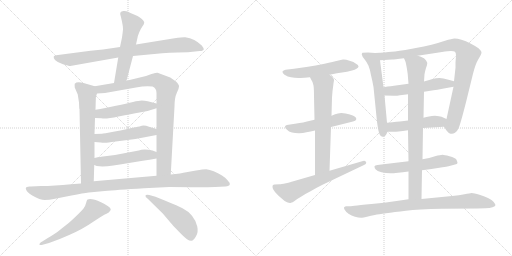
t = 0.00 s
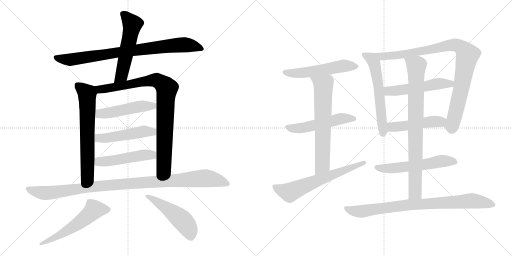
t = 3.30 s
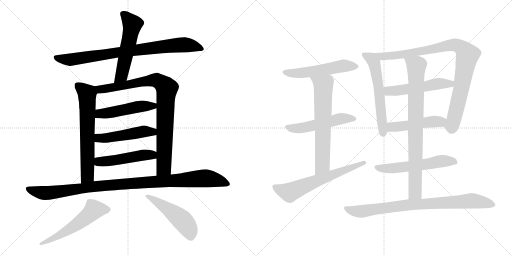
t = 6.60 s
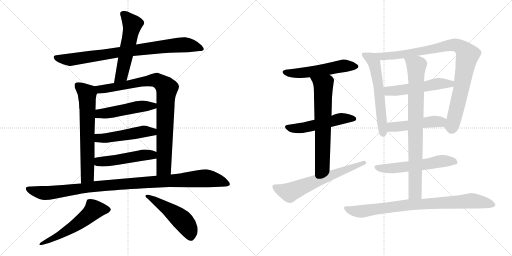
t = 9.89 s
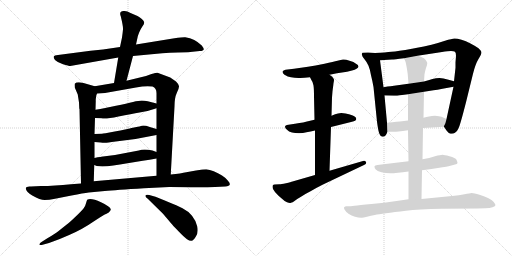
t = 13.19 s
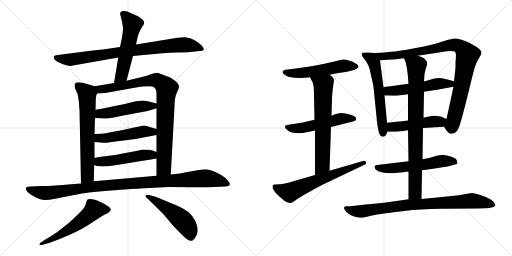
t = 16.49 s

The animated SVG that drew these frames (rendered in a browser with its animation timeline set to each time). Animation: 21 CSS @keyframes rules; one cycle of 16.49 s.

<svg version="1.1" viewBox="0 0 2048 1024" xmlns="http://www.w3.org/2000/svg">
  <g stroke="lightgray" stroke-dasharray="1,1" stroke-width="1" transform="scale(4, 4)">
    <line x1="0" y1="0" x2="256" y2="256"></line>
    <line x1="256" y1="0" x2="0" y2="256"></line>
    <line x1="128" y1="0" x2="128" y2="256"></line>
    <line x1="0" y1="128" x2="256" y2="128"></line>
    <line x1="256" y1="0" x2="512" y2="256"></line>
    <line x1="512" y1="0" x2="256" y2="256"></line>
    <line x1="384" y1="0" x2="384" y2="256"></line>
    <line x1="256" y1="128" x2="512" y2="128"></line>
  </g>
<g transform="scale(1, -1) translate(0, -850)">
   <style type="text/css">
    @keyframes keyframes0 {
      from {
       stroke: black;
       stroke-dashoffset: 849;
       stroke-width: 128;
       }
       73% {
       animation-timing-function: step-end;
       stroke: black;
       stroke-dashoffset: 0;
       stroke-width: 128;
       }
       to {
       stroke: black;
       stroke-width: 1024;
       }
       }
       #make-me-a-hanzi-animation-0 {
         animation: keyframes0 0.940918s both;
         animation-delay: 0.000000s;
         animation-timing-function: linear;
       }
    @keyframes keyframes1 {
      from {
       stroke: black;
       stroke-dashoffset: 554;
       stroke-width: 128;
       }
       64% {
       animation-timing-function: step-end;
       stroke: black;
       stroke-dashoffset: 0;
       stroke-width: 128;
       }
       to {
       stroke: black;
       stroke-width: 1024;
       }
       }
       #make-me-a-hanzi-animation-1 {
         animation: keyframes1 0.700846s both;
         animation-delay: 0.940918s;
         animation-timing-function: linear;
       }
    @keyframes keyframes2 {
      from {
       stroke: black;
       stroke-dashoffset: 667;
       stroke-width: 128;
       }
       68% {
       animation-timing-function: step-end;
       stroke: black;
       stroke-dashoffset: 0;
       stroke-width: 128;
       }
       to {
       stroke: black;
       stroke-width: 1024;
       }
       }
       #make-me-a-hanzi-animation-2 {
         animation: keyframes2 0.792806s both;
         animation-delay: 1.641764s;
         animation-timing-function: linear;
       }
    @keyframes keyframes3 {
      from {
       stroke: black;
       stroke-dashoffset: 901;
       stroke-width: 128;
       }
       75% {
       animation-timing-function: step-end;
       stroke: black;
       stroke-dashoffset: 0;
       stroke-width: 128;
       }
       to {
       stroke: black;
       stroke-width: 1024;
       }
       }
       #make-me-a-hanzi-animation-3 {
         animation: keyframes3 0.983236s both;
         animation-delay: 2.434570s;
         animation-timing-function: linear;
       }
    @keyframes keyframes4 {
      from {
       stroke: black;
       stroke-dashoffset: 495;
       stroke-width: 128;
       }
       62% {
       animation-timing-function: step-end;
       stroke: black;
       stroke-dashoffset: 0;
       stroke-width: 128;
       }
       to {
       stroke: black;
       stroke-width: 1024;
       }
       }
       #make-me-a-hanzi-animation-4 {
         animation: keyframes4 0.652832s both;
         animation-delay: 3.417806s;
         animation-timing-function: linear;
       }
    @keyframes keyframes5 {
      from {
       stroke: black;
       stroke-dashoffset: 499;
       stroke-width: 128;
       }
       62% {
       animation-timing-function: step-end;
       stroke: black;
       stroke-dashoffset: 0;
       stroke-width: 128;
       }
       to {
       stroke: black;
       stroke-width: 1024;
       }
       }
       #make-me-a-hanzi-animation-5 {
         animation: keyframes5 0.656087s both;
         animation-delay: 4.070638s;
         animation-timing-function: linear;
       }
    @keyframes keyframes6 {
      from {
       stroke: black;
       stroke-dashoffset: 494;
       stroke-width: 128;
       }
       62% {
       animation-timing-function: step-end;
       stroke: black;
       stroke-dashoffset: 0;
       stroke-width: 128;
       }
       to {
       stroke: black;
       stroke-width: 1024;
       }
       }
       #make-me-a-hanzi-animation-6 {
         animation: keyframes6 0.652018s both;
         animation-delay: 4.726725s;
         animation-timing-function: linear;
       }
    @keyframes keyframes7 {
      from {
       stroke: black;
       stroke-dashoffset: 1063;
       stroke-width: 128;
       }
       78% {
       animation-timing-function: step-end;
       stroke: black;
       stroke-dashoffset: 0;
       stroke-width: 128;
       }
       to {
       stroke: black;
       stroke-width: 1024;
       }
       }
       #make-me-a-hanzi-animation-7 {
         animation: keyframes7 1.115072s both;
         animation-delay: 5.378743s;
         animation-timing-function: linear;
       }
    @keyframes keyframes8 {
      from {
       stroke: black;
       stroke-dashoffset: 567;
       stroke-width: 128;
       }
       65% {
       animation-timing-function: step-end;
       stroke: black;
       stroke-dashoffset: 0;
       stroke-width: 128;
       }
       to {
       stroke: black;
       stroke-width: 1024;
       }
       }
       #make-me-a-hanzi-animation-8 {
         animation: keyframes8 0.711426s both;
         animation-delay: 6.493815s;
         animation-timing-function: linear;
       }
    @keyframes keyframes9 {
      from {
       stroke: black;
       stroke-dashoffset: 503;
       stroke-width: 128;
       }
       62% {
       animation-timing-function: step-end;
       stroke: black;
       stroke-dashoffset: 0;
       stroke-width: 128;
       }
       to {
       stroke: black;
       stroke-width: 1024;
       }
       }
       #make-me-a-hanzi-animation-9 {
         animation: keyframes9 0.659342s both;
         animation-delay: 7.205241s;
         animation-timing-function: linear;
       }
    @keyframes keyframes10 {
      from {
       stroke: black;
       stroke-dashoffset: 546;
       stroke-width: 128;
       }
       64% {
       animation-timing-function: step-end;
       stroke: black;
       stroke-dashoffset: 0;
       stroke-width: 128;
       }
       to {
       stroke: black;
       stroke-width: 1024;
       }
       }
       #make-me-a-hanzi-animation-10 {
         animation: keyframes10 0.694336s both;
         animation-delay: 7.864583s;
         animation-timing-function: linear;
       }
    @keyframes keyframes11 {
      from {
       stroke: black;
       stroke-dashoffset: 530;
       stroke-width: 128;
       }
       63% {
       animation-timing-function: step-end;
       stroke: black;
       stroke-dashoffset: 0;
       stroke-width: 128;
       }
       to {
       stroke: black;
       stroke-width: 1024;
       }
       }
       #make-me-a-hanzi-animation-11 {
         animation: keyframes11 0.681315s both;
         animation-delay: 8.558919s;
         animation-timing-function: linear;
       }
    @keyframes keyframes12 {
      from {
       stroke: black;
       stroke-dashoffset: 667;
       stroke-width: 128;
       }
       68% {
       animation-timing-function: step-end;
       stroke: black;
       stroke-dashoffset: 0;
       stroke-width: 128;
       }
       to {
       stroke: black;
       stroke-width: 1024;
       }
       }
       #make-me-a-hanzi-animation-12 {
         animation: keyframes12 0.792806s both;
         animation-delay: 9.240234s;
         animation-timing-function: linear;
       }
    @keyframes keyframes13 {
      from {
       stroke: black;
       stroke-dashoffset: 643;
       stroke-width: 128;
       }
       68% {
       animation-timing-function: step-end;
       stroke: black;
       stroke-dashoffset: 0;
       stroke-width: 128;
       }
       to {
       stroke: black;
       stroke-width: 1024;
       }
       }
       #make-me-a-hanzi-animation-13 {
         animation: keyframes13 0.773275s both;
         animation-delay: 10.033040s;
         animation-timing-function: linear;
       }
    @keyframes keyframes14 {
      from {
       stroke: black;
       stroke-dashoffset: 598;
       stroke-width: 128;
       }
       66% {
       animation-timing-function: step-end;
       stroke: black;
       stroke-dashoffset: 0;
       stroke-width: 128;
       }
       to {
       stroke: black;
       stroke-width: 1024;
       }
       }
       #make-me-a-hanzi-animation-14 {
         animation: keyframes14 0.736654s both;
         animation-delay: 10.806315s;
         animation-timing-function: linear;
       }
    @keyframes keyframes15 {
      from {
       stroke: black;
       stroke-dashoffset: 950;
       stroke-width: 128;
       }
       76% {
       animation-timing-function: step-end;
       stroke: black;
       stroke-dashoffset: 0;
       stroke-width: 128;
       }
       to {
       stroke: black;
       stroke-width: 1024;
       }
       }
       #make-me-a-hanzi-animation-15 {
         animation: keyframes15 1.023112s both;
         animation-delay: 11.542969s;
         animation-timing-function: linear;
       }
    @keyframes keyframes16 {
      from {
       stroke: black;
       stroke-dashoffset: 530;
       stroke-width: 128;
       }
       63% {
       animation-timing-function: step-end;
       stroke: black;
       stroke-dashoffset: 0;
       stroke-width: 128;
       }
       to {
       stroke: black;
       stroke-width: 1024;
       }
       }
       #make-me-a-hanzi-animation-16 {
         animation: keyframes16 0.681315s both;
         animation-delay: 12.566081s;
         animation-timing-function: linear;
       }
    @keyframes keyframes17 {
      from {
       stroke: black;
       stroke-dashoffset: 487;
       stroke-width: 128;
       }
       61% {
       animation-timing-function: step-end;
       stroke: black;
       stroke-dashoffset: 0;
       stroke-width: 128;
       }
       to {
       stroke: black;
       stroke-width: 1024;
       }
       }
       #make-me-a-hanzi-animation-17 {
         animation: keyframes17 0.646322s both;
         animation-delay: 13.247396s;
         animation-timing-function: linear;
       }
    @keyframes keyframes18 {
      from {
       stroke: black;
       stroke-dashoffset: 576;
       stroke-width: 128;
       }
       65% {
       animation-timing-function: step-end;
       stroke: black;
       stroke-dashoffset: 0;
       stroke-width: 128;
       }
       to {
       stroke: black;
       stroke-width: 1024;
       }
       }
       #make-me-a-hanzi-animation-18 {
         animation: keyframes18 0.718750s both;
         animation-delay: 13.893718s;
         animation-timing-function: linear;
       }
    @keyframes keyframes19 {
      from {
       stroke: black;
       stroke-dashoffset: 837;
       stroke-width: 128;
       }
       73% {
       animation-timing-function: step-end;
       stroke: black;
       stroke-dashoffset: 0;
       stroke-width: 128;
       }
       to {
       stroke: black;
       stroke-width: 1024;
       }
       }
       #make-me-a-hanzi-animation-19 {
         animation: keyframes19 0.931152s both;
         animation-delay: 14.612468s;
         animation-timing-function: linear;
       }
    @keyframes keyframes20 {
      from {
       stroke: black;
       stroke-dashoffset: 852;
       stroke-width: 128;
       }
       73% {
       animation-timing-function: step-end;
       stroke: black;
       stroke-dashoffset: 0;
       stroke-width: 128;
       }
       to {
       stroke: black;
       stroke-width: 1024;
       }
       }
       #make-me-a-hanzi-animation-20 {
         animation: keyframes20 0.943359s both;
         animation-delay: 15.543620s;
         animation-timing-function: linear;
       }
</style>
<path d="M 532.0 626.0 L 649.0 637.0 Q 678.0 639.0 712.0 640.0 L 752.0 641.0 L 799.0 646.0 Q 814.0 646.0 815.0 653.0 Q 816.0 656.0 807.0 668.0 Q 780.0 695.0 741.0 701.0 Q 734.0 702.0 698.0 697.0 L 544.0 672.0 L 480.0 662.0 L 412.0 652.0 L 362.0 647.0 L 232.0 630.0 Q 217.0 629.0 215.0 624.0 Q 213.0 620.0 220.0 610.0 Q 230.0 600.0 252.0 593.0 Q 275.0 586.0 281.0 586.0 L 473.0 620.0 L 532.0 626.0 Z" fill="lightgray"></path> 
<path d="M 506.0 527.0 L 532.0 626.0 L 544.0 672.0 L 551.0 704.0 Q 551.0 706.0 557.0 721.0 Q 563.0 735.0 570.0 745.0 Q 577.0 754.0 577.0 761.0 Q 571.0 775.0 550.0 786.0 L 522.0 798.0 Q 507.0 808.0 494.0 806.0 Q 475.0 805.0 483.0 785.0 Q 493.0 744.0 492.0 733.0 Q 491.0 721.0 488.0 700.0 L 480.0 662.0 L 473.0 620.0 L 456.0 518.0 C 451.0 488.0 498.0 498.0 506.0 527.0 Z" fill="lightgray"></path> 
<path d="M 316.0 440.0 L 317.0 417.0 Q 317.0 415.0 318.0 414.0 L 324.0 116.0 C 325.0 86.0 374.0 95.0 375.0 125.0 L 377.0 190.0 L 378.0 218.0 L 378.0 282.0 L 378.0 314.0 L 380.0 378.0 L 382.0 411.0 L 383.0 446.0 Q 382.0 464.0 388.0 476.0 C 396.0 500.0 396.0 500.0 379.0 505.0 L 334.0 518.0 Q 307.0 525.0 299.0 515.0 Q 298.0 512.0 299.0 500.0 L 311.0 472.0 L 316.0 440.0 Z" fill="lightgray"></path> 
<path d="M 683.0 152.0 L 698.0 424.0 Q 698.0 459.0 707.0 478.0 Q 716.0 496.0 716.0 504.0 Q 717.0 511.0 704.0 524.0 L 681.0 540.0 L 630.0 559.0 Q 627.0 560.0 606.0 554.0 L 584.0 546.0 L 506.0 527.0 L 456.0 518.0 L 379.0 505.0 C 349.0 500.0 358.0 474.0 388.0 476.0 L 420.0 478.0 L 544.0 500.0 Q 583.0 508.0 610.0 504.0 Q 626.0 498.0 626.0 477.0 L 626.0 436.0 L 626.0 417.0 L 626.0 334.0 L 626.0 310.0 L 626.0 242.0 L 626.0 216.0 L 626.0 147.0 C 626.0 117.0 681.0 122.0 683.0 152.0 Z" fill="lightgray"></path> 
<path d="M 380.0 378.0 L 406.0 377.0 Q 422.0 373.0 474.0 384.0 Q 527.0 395.0 558.0 400.0 Q 590.0 404.0 626.0 417.0 C 654.0 427.0 655.0 429.0 626.0 436.0 L 591.0 445.0 Q 578.0 448.0 567.0 448.0 Q 556.0 448.0 532.0 442.0 Q 508.0 436.0 464.0 427.0 L 416.0 417.0 Q 403.0 414.0 382.0 411.0 C 352.0 407.0 350.0 379.0 380.0 378.0 Z" fill="lightgray"></path> 
<path d="M 378.0 282.0 L 403.0 280.0 Q 415.0 278.0 421.0 279.0 Q 427.0 279.0 463.0 284.0 L 542.0 294.0 L 626.0 310.0 C 655.0 316.0 655.0 325.0 626.0 334.0 L 599.0 342.0 Q 577.0 350.0 567.0 347.0 Q 557.0 344.0 551.0 343.0 L 526.0 338.0 Q 508.0 333.0 459.0 324.0 Q 411.0 315.0 408.0 315.0 L 378.0 314.0 C 348.0 313.0 348.0 284.0 378.0 282.0 Z" fill="lightgray"></path> 
<path d="M 377.0 190.0 L 387.0 186.0 Q 424.0 180.0 510.0 197.0 L 571.0 207.0 Q 598.0 210.0 626.0 216.0 C 655.0 222.0 654.0 231.0 626.0 242.0 L 610.0 248.0 Q 575.0 256.0 555.0 248.0 L 460.0 230.0 L 412.0 224.0 Q 410.0 225.0 378.0 218.0 C 349.0 212.0 349.0 201.0 377.0 190.0 Z" fill="lightgray"></path> 
<path d="M 324.0 116.0 L 284.0 113.0 Q 218.0 106.0 164.0 106.0 L 124.0 104.0 Q 105.0 106.0 103.0 97.0 Q 105.0 81.0 129.0 68.0 Q 161.0 50.0 179.0 50.0 Q 198.0 50.0 215.0 54.0 L 286.0 68.0 Q 334.0 78.0 355.0 80.0 L 419.0 86.0 Q 462.0 90.0 576.0 97.0 L 677.0 102.0 Q 753.0 102.0 782.0 101.0 Q 812.0 100.0 860.0 102.0 L 901.0 104.0 Q 918.0 106.0 919.0 112.0 Q 921.0 118.0 911.0 128.0 Q 905.0 137.0 888.0 148.0 Q 872.0 158.0 855.0 165.0 Q 838.0 172.0 825.0 173.0 Q 813.0 173.0 784.0 168.0 L 745.0 161.0 Q 725.0 156.0 683.0 152.0 L 626.0 147.0 L 375.0 125.0 L 324.0 116.0 Z" fill="lightgray"></path> 
<path d="M 174.0 -128.0 L 196.0 -122.0 Q 237.0 -108.0 279.0 -89.0 Q 333.0 -65.0 370.0 -39.0 Q 408.0 -14.0 417.0 -9.0 Q 426.0 -5.0 435.0 0.0 Q 444.0 9.0 443.0 13.0 Q 441.0 24.0 404.0 41.0 Q 367.0 58.0 350.0 52.0 Q 347.0 50.0 344.0 37.0 Q 341.0 24.0 334.0 16.0 Q 328.0 8.0 303.0 -16.0 Q 278.0 -40.0 267.0 -48.0 L 233.0 -75.0 Q 227.0 -81.0 188.0 -104.0 L 169.0 -116.0 Q 156.0 -123.0 158.0 -129.0 Q 160.0 -132.0 174.0 -128.0 Z" fill="lightgray"></path> 
<path d="M 590.0 56.0 L 652.0 -5.0 L 685.0 -44.0 Q 688.0 -48.0 713.0 -74.0 Q 738.0 -100.0 748.0 -107.0 Q 759.0 -114.0 766.0 -113.0 Q 774.0 -112.0 784.0 -95.0 Q 794.0 -79.0 789.0 -56.0 Q 784.0 -33.0 768.0 -13.0 Q 752.0 6.0 730.0 17.0 Q 709.0 28.0 622.0 63.0 L 597.0 70.0 Q 584.0 73.0 582.0 68.0 Q 580.0 63.0 590.0 56.0 Z" fill="lightgray"></path> 
<path d="M 1318.0 551.5 L 1348.0 557.5 L 1388.0 563.5 L 1408.0 568.5 Q 1420.0 571.5 1426.0 575.5 Q 1433.0 579.5 1434.0 583.5 L 1434.0 584.5 Q 1434.0 590.5 1424.0 595.5 Q 1416.0 603.5 1398.0 607.5 Q 1384.0 612.5 1375.0 612.5 L 1372.0 612.5 Q 1364.0 611.5 1350.0 607.5 Q 1335.0 603.5 1298.0 595.5 Q 1260.0 587.5 1232.0 583.5 L 1176.0 575.5 L 1142.0 571.5 Q 1133.0 569.5 1130.0 564.5 L 1130.0 562.5 Q 1130.0 557.5 1138.0 551.5 Q 1151.0 543.5 1164.0 541.5 Q 1178.0 538.5 1194.0 538.5 L 1201.0 538.5 Q 1216.0 538.5 1240.0 541.5 L 1318.0 551.5 Z" fill="lightgray"></path> 
<path d="M 1324.0 342.5 L 1408.0 363.5 Q 1424.0 367.5 1425.0 373.5 L 1425.0 375.5 Q 1425.0 380.5 1420.0 383.5 Q 1414.0 389.5 1396.0 393.5 Q 1379.0 397.5 1374.0 397.5 Q 1369.0 398.5 1365.0 398.5 Q 1358.0 398.5 1352.0 396.5 Q 1342.0 394.5 1326.0 387.5 L 1258.0 371.5 L 1232.0 365.5 Q 1219.0 361.5 1180.0 355.5 L 1154.0 351.5 Q 1140.0 349.5 1140.0 343.5 Q 1140.0 337.5 1148.0 331.5 Q 1155.0 323.5 1168.0 320.5 Q 1180.0 317.5 1196.0 317.5 Q 1212.0 317.5 1226.0 321.5 Q 1242.0 323.5 1260.0 328.5 L 1324.0 342.5 Z" fill="lightgray"></path> 
<path d="M 1318.0 167.5 L 1324.0 342.5 L 1326.0 387.5 L 1328.0 460.5 L 1330.0 485.5 Q 1334.0 516.5 1334.0 517.5 Q 1336.0 527.5 1336.0 530.5 L 1336.0 531.5 Q 1336.0 534.5 1332.0 539.5 Q 1330.0 543.5 1318.0 551.5 C 1294.0 569.5 1226.0 568.5 1240.0 541.5 L 1246.0 529.5 Q 1252.0 522.5 1254.0 508.5 Q 1256.0 494.5 1256.0 465.5 L 1258.0 371.5 L 1260.0 328.5 L 1260.0 150.5 C 1260.0 120.5 1317.0 137.5 1318.0 167.5 Z" fill="lightgray"></path> 
<path d="M 1260.0 150.5 L 1170.0 124.5 Q 1164.0 122.5 1144.0 117.5 Q 1124.0 113.5 1118.0 113.5 L 1098.0 112.5 Q 1094.0 111.5 1092.0 110.5 Q 1090.0 108.5 1090.0 104.5 Q 1090.0 100.5 1092.0 94.5 Q 1098.0 82.5 1114.0 67.5 L 1128.0 55.5 Q 1138.0 45.5 1148.0 41.5 Q 1155.0 38.5 1160.0 38.5 Q 1162.0 38.5 1164.0 39.5 Q 1170.0 40.5 1178.0 46.5 Q 1186.0 53.5 1204.0 63.5 Q 1222.0 75.5 1244.0 86.5 Q 1264.0 98.5 1290.0 111.5 L 1456.0 190.5 Q 1465.0 194.5 1465.0 199.5 Q 1465.0 200.5 1464.0 202.5 Q 1461.0 207.5 1456.0 207.5 Q 1454.0 207.5 1452.0 206.5 L 1318.0 167.5 L 1260.0 150.5 Z" fill="lightgray"></path> 
<path d="M 1500.0 638.5 L 1472.0 640.5 L 1450.0 639.5 Q 1447.0 636.5 1447.0 633.5 Q 1447.0 632.5 1448.0 630.5 Q 1448.0 624.5 1458.0 613.5 Q 1468.0 601.5 1474.0 587.5 Q 1480.0 573.5 1484.0 549.5 Q 1490.0 525.5 1494.0 502.5 L 1508.0 363.5 Q 1513.0 325.5 1518.0 314.5 Q 1522.0 303.5 1530.0 303.5 Q 1537.0 303.5 1542.0 308.5 Q 1546.0 313.5 1550.0 323.5 L 1548.0 359.5 L 1538.0 468.5 L 1534.0 501.5 L 1520.0 609.5 C 1516.0 637.5 1516.0 637.5 1500.0 638.5 Z" fill="lightgray"></path> 
<path d="M 1776.0 343.5 L 1786.0 328.5 Q 1794.0 317.5 1802.0 315.5 L 1807.0 315.5 Q 1814.0 315.5 1820.0 319.5 Q 1830.0 326.5 1834.0 337.5 Q 1840.0 347.5 1864.0 441.5 L 1892.0 555.5 Q 1902.0 595.5 1914.0 614.5 Q 1926.0 633.5 1926.0 640.5 Q 1925.0 647.5 1914.0 657.5 Q 1903.0 665.5 1882.0 676.5 Q 1863.0 686.5 1846.0 691.5 Q 1829.0 696.5 1818.0 696.5 Q 1808.0 695.5 1780.0 687.5 Q 1750.0 677.5 1726.0 671.5 Q 1704.0 665.5 1648.0 655.5 Q 1590.0 645.5 1566.0 643.5 Q 1543.0 640.5 1500.0 638.5 C 1470.0 636.5 1490.0 607.5 1520.0 609.5 L 1568.0 612.5 Q 1576.0 612.5 1616.0 617.5 L 1670.0 627.5 L 1768.0 642.5 Q 1793.0 646.5 1804.0 646.5 Q 1815.0 645.5 1820.0 643.5 Q 1824.0 639.5 1824.0 626.5 Q 1824.0 625.5 1822.0 601.5 L 1822.0 579.5 L 1816.0 525.5 L 1814.0 503.5 L 1786.0 374.5 C 1780.0 345.5 1774.0 347.5 1776.0 343.5 Z" fill="lightgray"></path> 
<path d="M 1634.0 515.5 L 1576.0 507.5 Q 1570.0 507.5 1534.0 501.5 C 1504.0 496.5 1508.0 469.5 1538.0 468.5 L 1576.0 467.5 L 1580.0 467.5 Q 1587.0 467.5 1600.0 469.5 Q 1617.0 471.5 1632.0 473.5 L 1696.0 483.5 L 1734.0 489.5 Q 1748.0 491.5 1770.0 495.5 L 1814.0 503.5 C 1844.0 508.5 1845.0 517.5 1816.0 525.5 L 1794.0 531.5 Q 1772.0 537.5 1758.0 538.5 Q 1744.0 538.5 1730.0 534.5 Q 1714.0 529.5 1696.0 524.5 L 1634.0 515.5 Z" fill="lightgray"></path> 
<path d="M 1692.0 338.5 L 1776.0 343.5 C 1806.0 345.5 1813.0 362.5 1786.0 374.5 L 1766.0 383.5 Q 1758.0 386.5 1740.0 387.5 Q 1727.0 387.5 1716.0 384.5 Q 1706.0 382.5 1694.0 379.5 L 1632.0 368.5 L 1608.0 365.5 Q 1594.0 364.5 1548.0 359.5 C 1518.0 356.5 1520.0 323.5 1550.0 323.5 L 1576.0 323.5 Q 1582.0 323.5 1594.0 324.5 Q 1610.0 326.5 1632.0 329.5 L 1692.0 338.5 Z" fill="lightgray"></path> 
<path d="M 1688.0 169.5 L 1726.0 174.5 L 1770.0 181.5 Q 1787.0 183.5 1794.0 185.5 L 1820.0 192.5 Q 1829.0 194.5 1830.0 198.5 Q 1830.0 201.5 1826.0 211.5 Q 1822.0 219.5 1798.0 225.5 Q 1776.0 231.5 1770.0 231.5 Q 1763.0 231.5 1740.0 225.5 Q 1718.0 218.5 1690.0 213.5 L 1634.0 205.5 L 1592.0 200.5 L 1534.0 193.5 L 1510.0 190.5 Q 1499.0 189.5 1498.0 185.5 L 1498.0 183.5 Q 1498.0 179.5 1502.0 173.5 Q 1508.0 165.5 1526.0 161.5 Q 1543.0 157.5 1562.0 157.5 Q 1572.0 157.5 1592.0 159.5 Q 1610.0 161.5 1634.0 164.5 L 1688.0 169.5 Z" fill="lightgray"></path> 
<path d="M 1634.0 164.5 L 1634.0 53.5 C 1634.0 23.5 1685.0 24.5 1686.0 54.5 L 1688.0 169.5 L 1690.0 213.5 L 1692.0 338.5 L 1694.0 379.5 L 1696.0 483.5 L 1696.0 524.5 L 1698.0 553.5 Q 1700.0 565.5 1704.0 578.5 Q 1709.0 591.5 1709.0 597.5 Q 1709.0 600.5 1708.0 601.5 Q 1706.0 607.5 1700.0 613.5 Q 1694.0 621.5 1670.0 627.5 C 1641.0 636.5 1605.0 645.5 1616.0 617.5 L 1622.0 603.5 Q 1624.0 597.5 1628.0 573.5 Q 1632.0 550.5 1632.0 539.5 L 1634.0 515.5 L 1632.0 473.5 L 1632.0 368.5 L 1632.0 329.5 L 1634.0 205.5 L 1634.0 164.5 Z" fill="lightgray"></path> 
<path d="M 1634.0 53.5 L 1586.0 46.5 Q 1537.0 39.5 1486.0 34.5 Q 1436.0 29.5 1418.0 27.5 Q 1400.0 25.5 1394.0 25.5 L 1384.0 25.5 Q 1378.0 24.5 1376.0 20.5 L 1376.0 19.5 Q 1376.0 15.5 1380.0 9.5 Q 1384.0 2.5 1394.0 -4.5 Q 1406.0 -12.5 1420.0 -16.5 Q 1433.0 -20.5 1444.0 -20.5 L 1448.0 -20.5 Q 1452.0 -20.5 1468.0 -16.5 Q 1484.0 -12.5 1499.0 -9.5 Q 1514.0 -6.5 1544.0 -2.5 Q 1576.0 2.5 1624.0 7.5 Q 1672.0 13.5 1768.0 15.5 L 1910.0 16.5 L 1942.0 17.5 Q 1960.0 17.5 1970.0 21.5 Q 1982.0 25.5 1982.0 30.5 Q 1980.0 35.5 1974.0 43.5 Q 1968.0 50.5 1954.0 57.5 Q 1940.0 65.5 1918.0 71.5 Q 1896.0 78.5 1886.0 78.5 Q 1880.0 77.5 1858.0 73.5 Q 1838.0 69.5 1808.0 66.5 L 1686.0 54.5 L 1634.0 53.5 Z" fill="lightgray"></path> 
      <clipPath id="make-me-a-hanzi-clip-0">
      <path d="M 532.0 626.0 L 649.0 637.0 Q 678.0 639.0 712.0 640.0 L 752.0 641.0 L 799.0 646.0 Q 814.0 646.0 815.0 653.0 Q 816.0 656.0 807.0 668.0 Q 780.0 695.0 741.0 701.0 Q 734.0 702.0 698.0 697.0 L 544.0 672.0 L 480.0 662.0 L 412.0 652.0 L 362.0 647.0 L 232.0 630.0 Q 217.0 629.0 215.0 624.0 Q 213.0 620.0 220.0 610.0 Q 230.0 600.0 252.0 593.0 Q 275.0 586.0 281.0 586.0 L 473.0 620.0 L 532.0 626.0 Z" fill="lightgray"></path>
      </clipPath>
      <path clip-path="url(#make-me-a-hanzi-clip-0)" d="M 223.0 619.0 L 280.0 611.0 L 712.0 670.0 L 766.0 668.0 L 809.0 654.0 " fill="none" id="make-me-a-hanzi-animation-0" stroke-dasharray="721 1442" stroke-linecap="round"></path>

      <clipPath id="make-me-a-hanzi-clip-1">
      <path d="M 506.0 527.0 L 532.0 626.0 L 544.0 672.0 L 551.0 704.0 Q 551.0 706.0 557.0 721.0 Q 563.0 735.0 570.0 745.0 Q 577.0 754.0 577.0 761.0 Q 571.0 775.0 550.0 786.0 L 522.0 798.0 Q 507.0 808.0 494.0 806.0 Q 475.0 805.0 483.0 785.0 Q 493.0 744.0 492.0 733.0 Q 491.0 721.0 488.0 700.0 L 480.0 662.0 L 473.0 620.0 L 456.0 518.0 C 451.0 488.0 498.0 498.0 506.0 527.0 Z" fill="lightgray"></path>
      </clipPath>
      <path clip-path="url(#make-me-a-hanzi-clip-1)" d="M 492.0 793.0 L 500.0 790.0 L 529.0 751.0 L 488.0 554.0 L 461.0 525.0 " fill="none" id="make-me-a-hanzi-animation-1" stroke-dasharray="426 852" stroke-linecap="round"></path>

      <clipPath id="make-me-a-hanzi-clip-2">
      <path d="M 316.0 440.0 L 317.0 417.0 Q 317.0 415.0 318.0 414.0 L 324.0 116.0 C 325.0 86.0 374.0 95.0 375.0 125.0 L 377.0 190.0 L 378.0 218.0 L 378.0 282.0 L 378.0 314.0 L 380.0 378.0 L 382.0 411.0 L 383.0 446.0 Q 382.0 464.0 388.0 476.0 C 396.0 500.0 396.0 500.0 379.0 505.0 L 334.0 518.0 Q 307.0 525.0 299.0 515.0 Q 298.0 512.0 299.0 500.0 L 311.0 472.0 L 316.0 440.0 Z" fill="lightgray"></path>
      </clipPath>
      <path clip-path="url(#make-me-a-hanzi-clip-2)" d="M 309.0 508.0 L 347.0 478.0 L 350.0 441.0 L 350.0 147.0 L 329.0 124.0 " fill="none" id="make-me-a-hanzi-animation-2" stroke-dasharray="539 1078" stroke-linecap="round"></path>

      <clipPath id="make-me-a-hanzi-clip-3">
      <path d="M 683.0 152.0 L 698.0 424.0 Q 698.0 459.0 707.0 478.0 Q 716.0 496.0 716.0 504.0 Q 717.0 511.0 704.0 524.0 L 681.0 540.0 L 630.0 559.0 Q 627.0 560.0 606.0 554.0 L 584.0 546.0 L 506.0 527.0 L 456.0 518.0 L 379.0 505.0 C 349.0 500.0 358.0 474.0 388.0 476.0 L 420.0 478.0 L 544.0 500.0 Q 583.0 508.0 610.0 504.0 Q 626.0 498.0 626.0 477.0 L 626.0 436.0 L 626.0 417.0 L 626.0 334.0 L 626.0 310.0 L 626.0 242.0 L 626.0 216.0 L 626.0 147.0 C 626.0 117.0 681.0 122.0 683.0 152.0 Z" fill="lightgray"></path>
      </clipPath>
      <path clip-path="url(#make-me-a-hanzi-clip-3)" d="M 388.0 500.0 L 399.0 493.0 L 425.0 495.0 L 621.0 530.0 L 663.0 502.0 L 655.0 179.0 L 633.0 154.0 " fill="none" id="make-me-a-hanzi-animation-3" stroke-dasharray="773 1546" stroke-linecap="round"></path>

      <clipPath id="make-me-a-hanzi-clip-4">
      <path d="M 380.0 378.0 L 406.0 377.0 Q 422.0 373.0 474.0 384.0 Q 527.0 395.0 558.0 400.0 Q 590.0 404.0 626.0 417.0 C 654.0 427.0 655.0 429.0 626.0 436.0 L 591.0 445.0 Q 578.0 448.0 567.0 448.0 Q 556.0 448.0 532.0 442.0 Q 508.0 436.0 464.0 427.0 L 416.0 417.0 Q 403.0 414.0 382.0 411.0 C 352.0 407.0 350.0 379.0 380.0 378.0 Z" fill="lightgray"></path>
      </clipPath>
      <path clip-path="url(#make-me-a-hanzi-clip-4)" d="M 387.0 383.0 L 404.0 396.0 L 619.0 431.0 " fill="none" id="make-me-a-hanzi-animation-4" stroke-dasharray="367 734" stroke-linecap="round"></path>

      <clipPath id="make-me-a-hanzi-clip-5">
      <path d="M 378.0 282.0 L 403.0 280.0 Q 415.0 278.0 421.0 279.0 Q 427.0 279.0 463.0 284.0 L 542.0 294.0 L 626.0 310.0 C 655.0 316.0 655.0 325.0 626.0 334.0 L 599.0 342.0 Q 577.0 350.0 567.0 347.0 Q 557.0 344.0 551.0 343.0 L 526.0 338.0 Q 508.0 333.0 459.0 324.0 Q 411.0 315.0 408.0 315.0 L 378.0 314.0 C 348.0 313.0 348.0 284.0 378.0 282.0 Z" fill="lightgray"></path>
      </clipPath>
      <path clip-path="url(#make-me-a-hanzi-clip-5)" d="M 385.0 287.0 L 394.0 298.0 L 500.0 309.0 L 573.0 324.0 L 611.0 323.0 L 618.0 316.0 " fill="none" id="make-me-a-hanzi-animation-5" stroke-dasharray="371 742" stroke-linecap="round"></path>

      <clipPath id="make-me-a-hanzi-clip-6">
      <path d="M 377.0 190.0 L 387.0 186.0 Q 424.0 180.0 510.0 197.0 L 571.0 207.0 Q 598.0 210.0 626.0 216.0 C 655.0 222.0 654.0 231.0 626.0 242.0 L 610.0 248.0 Q 575.0 256.0 555.0 248.0 L 460.0 230.0 L 412.0 224.0 Q 410.0 225.0 378.0 218.0 C 349.0 212.0 349.0 201.0 377.0 190.0 Z" fill="lightgray"></path>
      </clipPath>
      <path clip-path="url(#make-me-a-hanzi-clip-6)" d="M 385.0 197.0 L 566.0 229.0 L 608.0 230.0 L 619.0 236.0 " fill="none" id="make-me-a-hanzi-animation-6" stroke-dasharray="366 732" stroke-linecap="round"></path>

      <clipPath id="make-me-a-hanzi-clip-7">
      <path d="M 324.0 116.0 L 284.0 113.0 Q 218.0 106.0 164.0 106.0 L 124.0 104.0 Q 105.0 106.0 103.0 97.0 Q 105.0 81.0 129.0 68.0 Q 161.0 50.0 179.0 50.0 Q 198.0 50.0 215.0 54.0 L 286.0 68.0 Q 334.0 78.0 355.0 80.0 L 419.0 86.0 Q 462.0 90.0 576.0 97.0 L 677.0 102.0 Q 753.0 102.0 782.0 101.0 Q 812.0 100.0 860.0 102.0 L 901.0 104.0 Q 918.0 106.0 919.0 112.0 Q 921.0 118.0 911.0 128.0 Q 905.0 137.0 888.0 148.0 Q 872.0 158.0 855.0 165.0 Q 838.0 172.0 825.0 173.0 Q 813.0 173.0 784.0 168.0 L 745.0 161.0 Q 725.0 156.0 683.0 152.0 L 626.0 147.0 L 375.0 125.0 L 324.0 116.0 Z" fill="lightgray"></path>
      </clipPath>
      <path clip-path="url(#make-me-a-hanzi-clip-7)" d="M 112.0 94.0 L 194.0 78.0 L 447.0 111.0 L 813.0 137.0 L 912.0 115.0 " fill="none" id="make-me-a-hanzi-animation-7" stroke-dasharray="935 1870" stroke-linecap="round"></path>

      <clipPath id="make-me-a-hanzi-clip-8">
      <path d="M 174.0 -128.0 L 196.0 -122.0 Q 237.0 -108.0 279.0 -89.0 Q 333.0 -65.0 370.0 -39.0 Q 408.0 -14.0 417.0 -9.0 Q 426.0 -5.0 435.0 0.0 Q 444.0 9.0 443.0 13.0 Q 441.0 24.0 404.0 41.0 Q 367.0 58.0 350.0 52.0 Q 347.0 50.0 344.0 37.0 Q 341.0 24.0 334.0 16.0 Q 328.0 8.0 303.0 -16.0 Q 278.0 -40.0 267.0 -48.0 L 233.0 -75.0 Q 227.0 -81.0 188.0 -104.0 L 169.0 -116.0 Q 156.0 -123.0 158.0 -129.0 Q 160.0 -132.0 174.0 -128.0 Z" fill="lightgray"></path>
      </clipPath>
      <path clip-path="url(#make-me-a-hanzi-clip-8)" d="M 432.0 11.0 L 374.0 8.0 L 278.0 -67.0 L 161.0 -127.0 " fill="none" id="make-me-a-hanzi-animation-8" stroke-dasharray="439 878" stroke-linecap="round"></path>

      <clipPath id="make-me-a-hanzi-clip-9">
      <path d="M 590.0 56.0 L 652.0 -5.0 L 685.0 -44.0 Q 688.0 -48.0 713.0 -74.0 Q 738.0 -100.0 748.0 -107.0 Q 759.0 -114.0 766.0 -113.0 Q 774.0 -112.0 784.0 -95.0 Q 794.0 -79.0 789.0 -56.0 Q 784.0 -33.0 768.0 -13.0 Q 752.0 6.0 730.0 17.0 Q 709.0 28.0 622.0 63.0 L 597.0 70.0 Q 584.0 73.0 582.0 68.0 Q 580.0 63.0 590.0 56.0 Z" fill="lightgray"></path>
      </clipPath>
      <path clip-path="url(#make-me-a-hanzi-clip-9)" d="M 590.0 65.0 L 645.0 33.0 L 724.0 -27.0 L 756.0 -67.0 L 764.0 -99.0 " fill="none" id="make-me-a-hanzi-animation-9" stroke-dasharray="375 750" stroke-linecap="round"></path>

      <clipPath id="make-me-a-hanzi-clip-10">
      <path d="M 1318.0 551.5 L 1348.0 557.5 L 1388.0 563.5 L 1408.0 568.5 Q 1420.0 571.5 1426.0 575.5 Q 1433.0 579.5 1434.0 583.5 L 1434.0 584.5 Q 1434.0 590.5 1424.0 595.5 Q 1416.0 603.5 1398.0 607.5 Q 1384.0 612.5 1375.0 612.5 L 1372.0 612.5 Q 1364.0 611.5 1350.0 607.5 Q 1335.0 603.5 1298.0 595.5 Q 1260.0 587.5 1232.0 583.5 L 1176.0 575.5 L 1142.0 571.5 Q 1133.0 569.5 1130.0 564.5 L 1130.0 562.5 Q 1130.0 557.5 1138.0 551.5 Q 1151.0 543.5 1164.0 541.5 Q 1178.0 538.5 1194.0 538.5 L 1201.0 538.5 Q 1216.0 538.5 1240.0 541.5 L 1318.0 551.5 Z" fill="lightgray"></path>
      </clipPath>
      <path clip-path="url(#make-me-a-hanzi-clip-10)" d="M 1139.0 563.5 L 1206.0 558.5 L 1362.0 585.5 L 1426.0 584.5 " fill="none" id="make-me-a-hanzi-animation-10" stroke-dasharray="418 836" stroke-linecap="round"></path>

      <clipPath id="make-me-a-hanzi-clip-11">
      <path d="M 1324.0 342.5 L 1408.0 363.5 Q 1424.0 367.5 1425.0 373.5 L 1425.0 375.5 Q 1425.0 380.5 1420.0 383.5 Q 1414.0 389.5 1396.0 393.5 Q 1379.0 397.5 1374.0 397.5 Q 1369.0 398.5 1365.0 398.5 Q 1358.0 398.5 1352.0 396.5 Q 1342.0 394.5 1326.0 387.5 L 1258.0 371.5 L 1232.0 365.5 Q 1219.0 361.5 1180.0 355.5 L 1154.0 351.5 Q 1140.0 349.5 1140.0 343.5 Q 1140.0 337.5 1148.0 331.5 Q 1155.0 323.5 1168.0 320.5 Q 1180.0 317.5 1196.0 317.5 Q 1212.0 317.5 1226.0 321.5 Q 1242.0 323.5 1260.0 328.5 L 1324.0 342.5 Z" fill="lightgray"></path>
      </clipPath>
      <path clip-path="url(#make-me-a-hanzi-clip-11)" d="M 1149.0 340.5 L 1202.0 337.5 L 1362.0 375.5 L 1418.0 374.5 " fill="none" id="make-me-a-hanzi-animation-11" stroke-dasharray="402 804" stroke-linecap="round"></path>

      <clipPath id="make-me-a-hanzi-clip-12">
      <path d="M 1318.0 167.5 L 1324.0 342.5 L 1326.0 387.5 L 1328.0 460.5 L 1330.0 485.5 Q 1334.0 516.5 1334.0 517.5 Q 1336.0 527.5 1336.0 530.5 L 1336.0 531.5 Q 1336.0 534.5 1332.0 539.5 Q 1330.0 543.5 1318.0 551.5 C 1294.0 569.5 1226.0 568.5 1240.0 541.5 L 1246.0 529.5 Q 1252.0 522.5 1254.0 508.5 Q 1256.0 494.5 1256.0 465.5 L 1258.0 371.5 L 1260.0 328.5 L 1260.0 150.5 C 1260.0 120.5 1317.0 137.5 1318.0 167.5 Z" fill="lightgray"></path>
      </clipPath>
      <path clip-path="url(#make-me-a-hanzi-clip-12)" d="M 1248.0 538.5 L 1283.0 517.5 L 1294.0 498.5 L 1290.0 192.5 L 1266.0 157.5 " fill="none" id="make-me-a-hanzi-animation-12" stroke-dasharray="539 1078" stroke-linecap="round"></path>

      <clipPath id="make-me-a-hanzi-clip-13">
      <path d="M 1260.0 150.5 L 1170.0 124.5 Q 1164.0 122.5 1144.0 117.5 Q 1124.0 113.5 1118.0 113.5 L 1098.0 112.5 Q 1094.0 111.5 1092.0 110.5 Q 1090.0 108.5 1090.0 104.5 Q 1090.0 100.5 1092.0 94.5 Q 1098.0 82.5 1114.0 67.5 L 1128.0 55.5 Q 1138.0 45.5 1148.0 41.5 Q 1155.0 38.5 1160.0 38.5 Q 1162.0 38.5 1164.0 39.5 Q 1170.0 40.5 1178.0 46.5 Q 1186.0 53.5 1204.0 63.5 Q 1222.0 75.5 1244.0 86.5 Q 1264.0 98.5 1290.0 111.5 L 1456.0 190.5 Q 1465.0 194.5 1465.0 199.5 Q 1465.0 200.5 1464.0 202.5 Q 1461.0 207.5 1456.0 207.5 Q 1454.0 207.5 1452.0 206.5 L 1318.0 167.5 L 1260.0 150.5 Z" fill="lightgray"></path>
      </clipPath>
      <path clip-path="url(#make-me-a-hanzi-clip-13)" d="M 1097.0 105.5 L 1158.0 80.5 L 1457.0 198.5 " fill="none" id="make-me-a-hanzi-animation-13" stroke-dasharray="515 1030" stroke-linecap="round"></path>

      <clipPath id="make-me-a-hanzi-clip-14">
      <path d="M 1500.0 638.5 L 1472.0 640.5 L 1450.0 639.5 Q 1447.0 636.5 1447.0 633.5 Q 1447.0 632.5 1448.0 630.5 Q 1448.0 624.5 1458.0 613.5 Q 1468.0 601.5 1474.0 587.5 Q 1480.0 573.5 1484.0 549.5 Q 1490.0 525.5 1494.0 502.5 L 1508.0 363.5 Q 1513.0 325.5 1518.0 314.5 Q 1522.0 303.5 1530.0 303.5 Q 1537.0 303.5 1542.0 308.5 Q 1546.0 313.5 1550.0 323.5 L 1548.0 359.5 L 1538.0 468.5 L 1534.0 501.5 L 1520.0 609.5 C 1516.0 637.5 1516.0 637.5 1500.0 638.5 Z" fill="lightgray"></path>
      </clipPath>
      <path clip-path="url(#make-me-a-hanzi-clip-14)" d="M 1454.0 634.5 L 1487.0 615.5 L 1501.0 583.5 L 1518.0 471.5 L 1531.0 316.5 " fill="none" id="make-me-a-hanzi-animation-14" stroke-dasharray="470 940" stroke-linecap="round"></path>

      <clipPath id="make-me-a-hanzi-clip-15">
      <path d="M 1776.0 343.5 L 1786.0 328.5 Q 1794.0 317.5 1802.0 315.5 L 1807.0 315.5 Q 1814.0 315.5 1820.0 319.5 Q 1830.0 326.5 1834.0 337.5 Q 1840.0 347.5 1864.0 441.5 L 1892.0 555.5 Q 1902.0 595.5 1914.0 614.5 Q 1926.0 633.5 1926.0 640.5 Q 1925.0 647.5 1914.0 657.5 Q 1903.0 665.5 1882.0 676.5 Q 1863.0 686.5 1846.0 691.5 Q 1829.0 696.5 1818.0 696.5 Q 1808.0 695.5 1780.0 687.5 Q 1750.0 677.5 1726.0 671.5 Q 1704.0 665.5 1648.0 655.5 Q 1590.0 645.5 1566.0 643.5 Q 1543.0 640.5 1500.0 638.5 C 1470.0 636.5 1490.0 607.5 1520.0 609.5 L 1568.0 612.5 Q 1576.0 612.5 1616.0 617.5 L 1670.0 627.5 L 1768.0 642.5 Q 1793.0 646.5 1804.0 646.5 Q 1815.0 645.5 1820.0 643.5 Q 1824.0 639.5 1824.0 626.5 Q 1824.0 625.5 1822.0 601.5 L 1822.0 579.5 L 1816.0 525.5 L 1814.0 503.5 L 1786.0 374.5 C 1780.0 345.5 1774.0 347.5 1776.0 343.5 Z" fill="lightgray"></path>
      </clipPath>
      <path clip-path="url(#make-me-a-hanzi-clip-15)" d="M 1508.0 637.5 L 1528.0 625.5 L 1589.0 629.5 L 1812.0 670.5 L 1843.0 662.5 L 1859.0 646.5 L 1870.0 630.5 L 1832.0 436.5 L 1809.0 351.5 L 1787.0 345.5 " fill="none" id="make-me-a-hanzi-animation-15" stroke-dasharray="822 1644" stroke-linecap="round"></path>

      <clipPath id="make-me-a-hanzi-clip-16">
      <path d="M 1634.0 515.5 L 1576.0 507.5 Q 1570.0 507.5 1534.0 501.5 C 1504.0 496.5 1508.0 469.5 1538.0 468.5 L 1576.0 467.5 L 1580.0 467.5 Q 1587.0 467.5 1600.0 469.5 Q 1617.0 471.5 1632.0 473.5 L 1696.0 483.5 L 1734.0 489.5 Q 1748.0 491.5 1770.0 495.5 L 1814.0 503.5 C 1844.0 508.5 1845.0 517.5 1816.0 525.5 L 1794.0 531.5 Q 1772.0 537.5 1758.0 538.5 Q 1744.0 538.5 1730.0 534.5 Q 1714.0 529.5 1696.0 524.5 L 1634.0 515.5 Z" fill="lightgray"></path>
      </clipPath>
      <path clip-path="url(#make-me-a-hanzi-clip-16)" d="M 1545.0 474.5 L 1554.0 486.5 L 1635.0 494.5 L 1742.0 514.5 L 1801.0 514.5 L 1809.0 520.5 " fill="none" id="make-me-a-hanzi-animation-16" stroke-dasharray="402 804" stroke-linecap="round"></path>

      <clipPath id="make-me-a-hanzi-clip-17">
      <path d="M 1692.0 338.5 L 1776.0 343.5 C 1806.0 345.5 1813.0 362.5 1786.0 374.5 L 1766.0 383.5 Q 1758.0 386.5 1740.0 387.5 Q 1727.0 387.5 1716.0 384.5 Q 1706.0 382.5 1694.0 379.5 L 1632.0 368.5 L 1608.0 365.5 Q 1594.0 364.5 1548.0 359.5 C 1518.0 356.5 1520.0 323.5 1550.0 323.5 L 1576.0 323.5 Q 1582.0 323.5 1594.0 324.5 Q 1610.0 326.5 1632.0 329.5 L 1692.0 338.5 Z" fill="lightgray"></path>
      </clipPath>
      <path clip-path="url(#make-me-a-hanzi-clip-17)" d="M 1557.0 329.5 L 1567.0 342.5 L 1761.0 363.5 L 1779.0 371.5 " fill="none" id="make-me-a-hanzi-animation-17" stroke-dasharray="359 718" stroke-linecap="round"></path>

      <clipPath id="make-me-a-hanzi-clip-18">
      <path d="M 1688.0 169.5 L 1726.0 174.5 L 1770.0 181.5 Q 1787.0 183.5 1794.0 185.5 L 1820.0 192.5 Q 1829.0 194.5 1830.0 198.5 Q 1830.0 201.5 1826.0 211.5 Q 1822.0 219.5 1798.0 225.5 Q 1776.0 231.5 1770.0 231.5 Q 1763.0 231.5 1740.0 225.5 Q 1718.0 218.5 1690.0 213.5 L 1634.0 205.5 L 1592.0 200.5 L 1534.0 193.5 L 1510.0 190.5 Q 1499.0 189.5 1498.0 185.5 L 1498.0 183.5 Q 1498.0 179.5 1502.0 173.5 Q 1508.0 165.5 1526.0 161.5 Q 1543.0 157.5 1562.0 157.5 Q 1572.0 157.5 1592.0 159.5 Q 1610.0 161.5 1634.0 164.5 L 1688.0 169.5 Z" fill="lightgray"></path>
      </clipPath>
      <path clip-path="url(#make-me-a-hanzi-clip-18)" d="M 1505.0 184.5 L 1523.0 176.5 L 1582.0 177.5 L 1768.0 206.5 L 1821.0 202.5 " fill="none" id="make-me-a-hanzi-animation-18" stroke-dasharray="448 896" stroke-linecap="round"></path>

      <clipPath id="make-me-a-hanzi-clip-19">
      <path d="M 1634.0 164.5 L 1634.0 53.5 C 1634.0 23.5 1685.0 24.5 1686.0 54.5 L 1688.0 169.5 L 1690.0 213.5 L 1692.0 338.5 L 1694.0 379.5 L 1696.0 483.5 L 1696.0 524.5 L 1698.0 553.5 Q 1700.0 565.5 1704.0 578.5 Q 1709.0 591.5 1709.0 597.5 Q 1709.0 600.5 1708.0 601.5 Q 1706.0 607.5 1700.0 613.5 Q 1694.0 621.5 1670.0 627.5 C 1641.0 636.5 1605.0 645.5 1616.0 617.5 L 1622.0 603.5 Q 1624.0 597.5 1628.0 573.5 Q 1632.0 550.5 1632.0 539.5 L 1634.0 515.5 L 1632.0 473.5 L 1632.0 368.5 L 1632.0 329.5 L 1634.0 205.5 L 1634.0 164.5 Z" fill="lightgray"></path>
      </clipPath>
      <path clip-path="url(#make-me-a-hanzi-clip-19)" d="M 1624.0 612.5 L 1666.0 582.5 L 1660.0 80.5 L 1640.0 61.5 " fill="none" id="make-me-a-hanzi-animation-19" stroke-dasharray="709 1418" stroke-linecap="round"></path>

      <clipPath id="make-me-a-hanzi-clip-20">
      <path d="M 1634.0 53.5 L 1586.0 46.5 Q 1537.0 39.5 1486.0 34.5 Q 1436.0 29.5 1418.0 27.5 Q 1400.0 25.5 1394.0 25.5 L 1384.0 25.5 Q 1378.0 24.5 1376.0 20.5 L 1376.0 19.5 Q 1376.0 15.5 1380.0 9.5 Q 1384.0 2.5 1394.0 -4.5 Q 1406.0 -12.5 1420.0 -16.5 Q 1433.0 -20.5 1444.0 -20.5 L 1448.0 -20.5 Q 1452.0 -20.5 1468.0 -16.5 Q 1484.0 -12.5 1499.0 -9.5 Q 1514.0 -6.5 1544.0 -2.5 Q 1576.0 2.5 1624.0 7.5 Q 1672.0 13.5 1768.0 15.5 L 1910.0 16.5 L 1942.0 17.5 Q 1960.0 17.5 1970.0 21.5 Q 1982.0 25.5 1982.0 30.5 Q 1980.0 35.5 1974.0 43.5 Q 1968.0 50.5 1954.0 57.5 Q 1940.0 65.5 1918.0 71.5 Q 1896.0 78.5 1886.0 78.5 Q 1880.0 77.5 1858.0 73.5 Q 1838.0 69.5 1808.0 66.5 L 1686.0 54.5 L 1634.0 53.5 Z" fill="lightgray"></path>
      </clipPath>
      <path clip-path="url(#make-me-a-hanzi-clip-20)" d="M 1382.0 20.5 L 1409.0 7.5 L 1440.0 4.5 L 1631.0 31.5 L 1893.0 47.5 L 1971.0 32.5 " fill="none" id="make-me-a-hanzi-animation-20" stroke-dasharray="724 1448" stroke-linecap="round"></path>

</g>
</svg>
